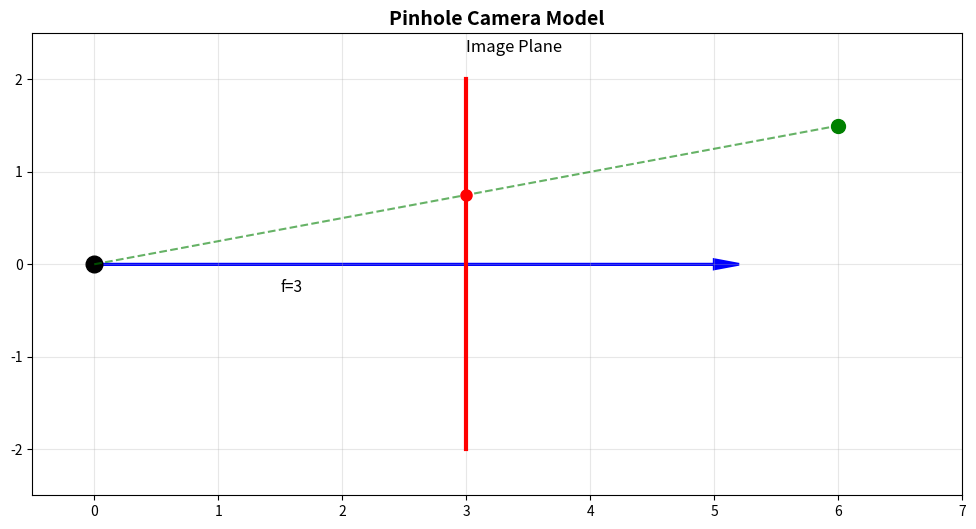
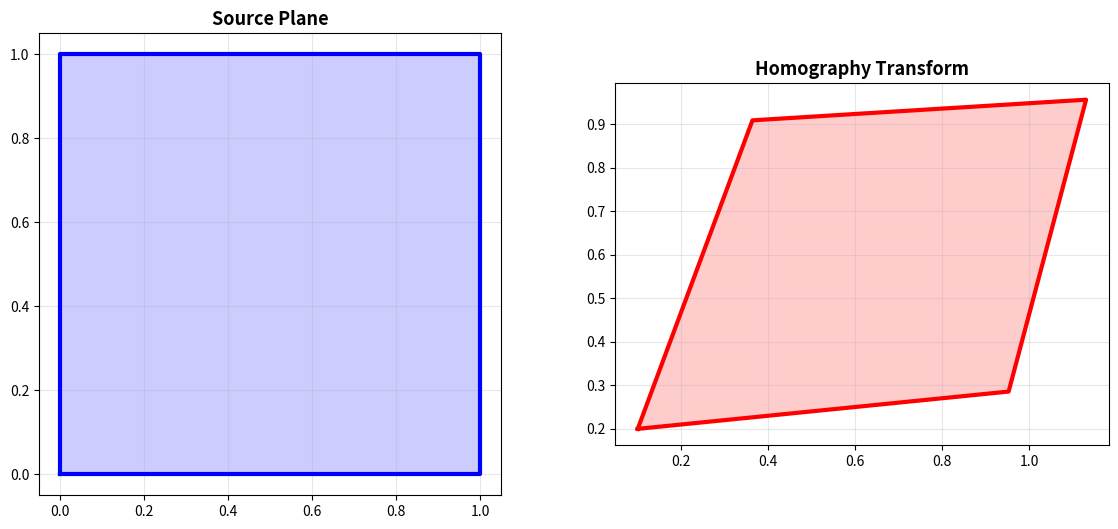

These figures' Python source, in order:
import matplotlib
matplotlib.use('Agg')
import matplotlib.pyplot as plt
import numpy as np
print("生成简化图片...")

# 图1: 针孔相机模型
fig, ax = plt.subplots(figsize=(12, 6))
f = 3
ax.arrow(0, 0, 5, 0, head_width=0.1, head_length=0.2, fc='blue', ec='blue', lw=2)
ax.plot(0, 0, 'ko', ms=12)
ax.plot([f, f], [-2, 2], 'r-', lw=3)
ax.plot(6, 1.5, 'go', ms=10)
ax.plot([0, 6], [0, 1.5], 'g--', lw=1.5, alpha=0.6)
ax.plot(f, f*1.5/6, 'ro', ms=8)
ax.text(f/2, -0.3, f'f={f}', fontsize=11)
ax.text(f, 2.3, 'Image Plane', fontsize=12)
ax.set_xlim([-0.5, 7])
ax.set_ylim([-2.5, 2.5])
ax.grid(True, alpha=0.3)
ax.set_title('Pinhole Camera Model', fontsize=14, fontweight='bold')
plt.savefig('pinhole_camera_model.png', dpi=150, bbox_inches='tight', facecolor='white')
plt.close()
print("✓ pinhole_camera_model.png")

# 图2: 单应矩阵
fig, (ax1, ax2) = plt.subplots(1, 2, figsize=(14, 6))
square = np.array([[0,0],[1,0],[1,1],[0,1],[0,0]])
ax1.plot(square[:,0], square[:,1], 'b-', lw=3)
ax1.fill(square[:,0], square[:,1], alpha=0.2, color='blue')
ax1.set_title('Source Plane', fontsize=13, fontweight='bold')
ax1.grid(True, alpha=0.3)
ax1.set_aspect('equal')
H = np.array([[0.9,0.3,0.1],[0.1,0.8,0.2],[0.05,0.1,1.0]])
trans = []
for p in square[:-1]:
    ph = H @ np.array([p[0], p[1], 1])
    trans.append([ph[0]/ph[2], ph[1]/ph[2]])
trans.append(trans[0])
trans = np.array(trans)
ax2.plot(trans[:,0], trans[:,1], 'r-', lw=3)
ax2.fill(trans[:,0], trans[:,1], alpha=0.2, color='red')
ax2.set_title('Homography Transform', fontsize=13, fontweight='bold')
ax2.grid(True, alpha=0.3)
ax2.set_aspect('equal')
plt.savefig('homography_transformation.png', dpi=150, bbox_inches='tight', facecolor='white')
plt.close()
print("✓ homography_transformation.png")

print("完成！")
